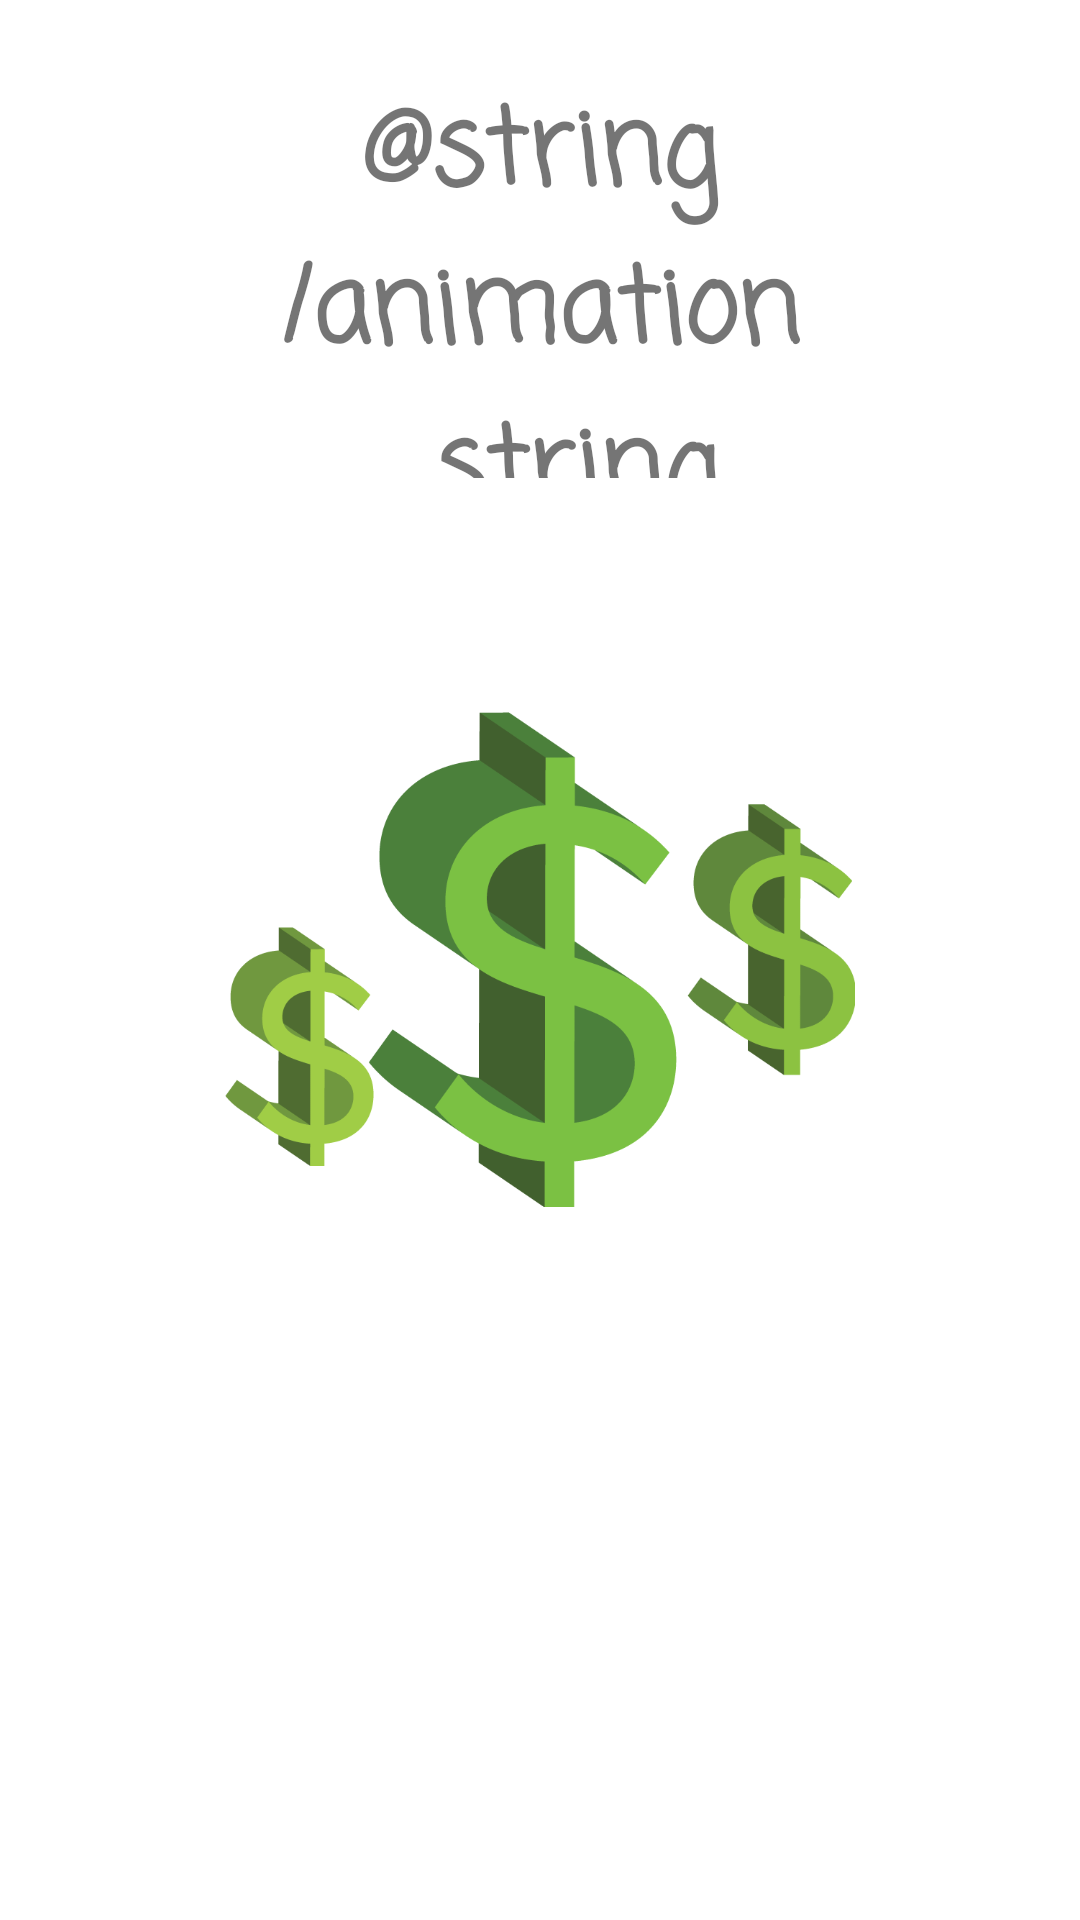

Produce the Android XML layout that renders to this screen, including the resource entries it uses.
<!-- AndroidManifest.xml: activity theme Theme.MyApplication.NoActionBar -->
<!-- res/layout/activity_welcome.xml -->
<?xml version="1.0" encoding="utf-8"?>
<RelativeLayout xmlns:android="http://schemas.android.com/apk/res/android"
    xmlns:app="http://schemas.android.com/apk/res-auto"
    xmlns:tools="http://schemas.android.com/tools"
    android:layout_width="match_parent"
    android:layout_height="match_parent"
    android:background="@color/white"
    android:paddingHorizontal="25dp"
    android:paddingVertical="25dp"
    tools:context="com.example.myapplication.WelcomeActivity">

    <ImageView
        android:id="@+id/imageView2"
        android:layout_width="400dp"
        android:layout_height="275dp"
        android:layout_centerInParent="true"
        android:contentDescription="@string/animation"
        android:paddingHorizontal="50dp"
        android:paddingVertical="50dp"
        app:srcCompat="@drawable/dollars"
        tools:ignore="ImageContrastCheck" />

    <TextView
        android:id="@+id/textView"
        android:layout_width="280dp"
        android:layout_height="180dp"
        android:layout_above="@+id/imageView2"
        android:layout_centerHorizontal="true"
        android:layout_marginBottom="23dp"
        android:fontFamily="casual"
        android:gravity="center"
        android:text="@string/animation_string"
        android:textSize="35sp"
        android:textStyle="bold"
        tools:ignore="TextSizeCheck" />

</RelativeLayout>
<!-- resources referenced by this layout -->
<resources>
  <color name="white">#FFFFFFFF</color>
  <!-- drawable dollars: png bitmap (drawable, 17555 bytes) -->
  <style name="Theme.MyApplication.NoActionBar">
          <item name="windowActionBar">false</item>
          <item name="windowNoTitle">true</item>
      </style>
</resources>
